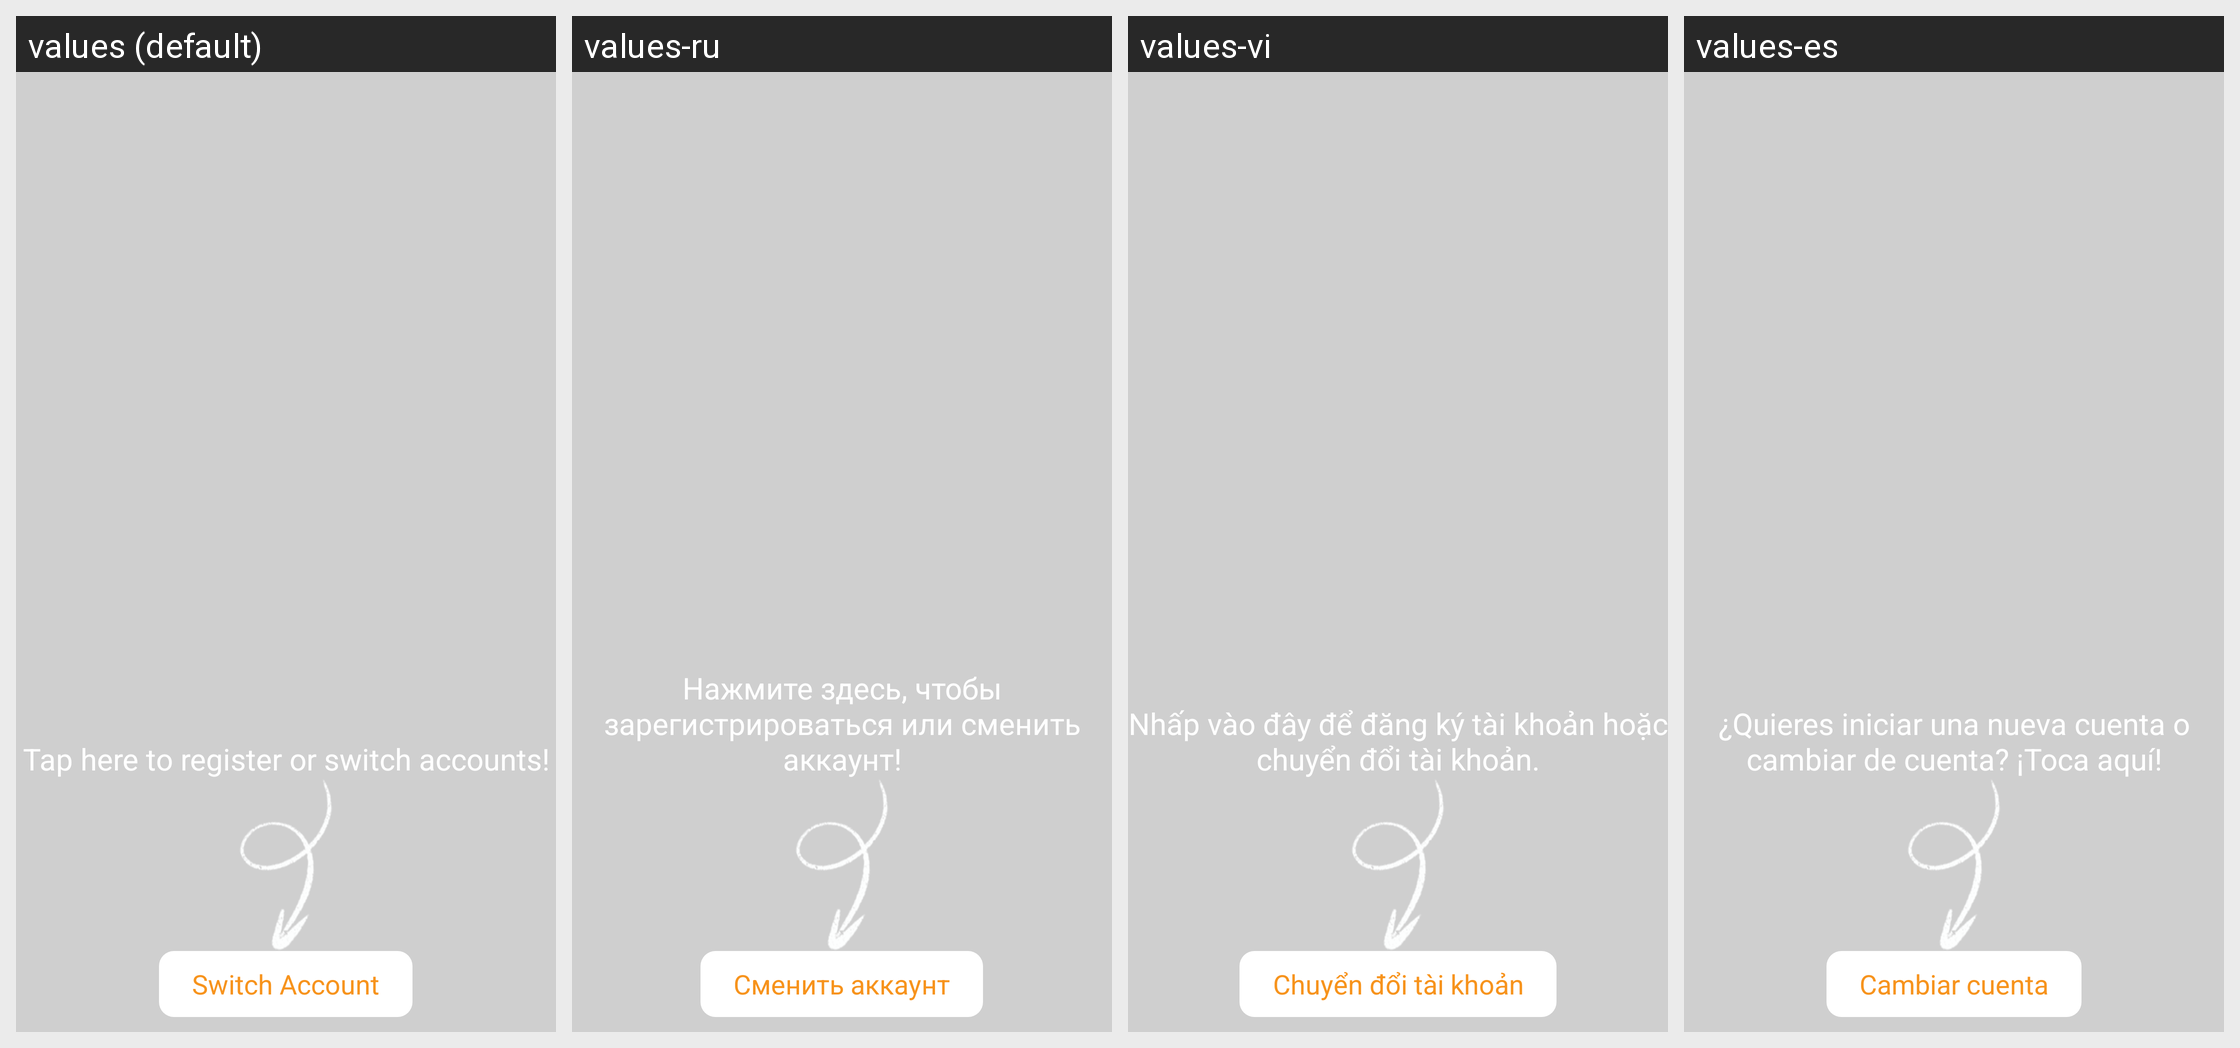

The Android screen above is rendered under several locales of the same app. Produce the string resources it draws, with the default and per-locale values.
Android screen res/layout/uc_common_guide_dialog.xml rendered under 4 locales, left to right: values (default), values-ru, values-vi, values-es. Device: Nexus 5 (rendered at 1080×1920; each locale shown at half size, 540×960, under a caption strip naming it); theme Theme.MaterialComponents.DayNight.NoActionBar.
Other locales in the repository, not shown: values-af, values-am, values-ar, values-as, values-az, values-be, values-bg, values-bn, values-bs, values-ca, values-cs, values-da, values-de, values-el, values-en, values-en-rGB, values-es-rUS, values-et, values-eu, values-fa, values-fi, values-fr, values-fr-rCA, values-gl, values-gu, values-hi, values-hr, values-hu, values-in, values-it, values-iw, values-ja, values-ka, values-kk, values-km, values-kn, values-ko, values-lo, values-lt, values-lv, values-mk, values-ml, values-mn, values-mr, values-ms, values-my, values-nb, values-ne, values-nl, values-or, values-pa, values-pl, values-pt, values-pt-rBR, values-pt-rPT, values-ro, values-si, values-sk, values-sl, values-sr, values-sv, values-sw, values-ta, values-te, values-th, values-tl, values-tr, values-uk, values-ur, values-uz, values-zh-rCN, values-zh-rHK, values-zh-rTW.
Strings drawn on this screen, with the default value and each locale's value (text and hints the layout hard-codes, and strings that could not be matched under every locale, appear in the picture but are not listed):

sdk_switch_account_button_tip
  values: Tap here to register or switch accounts!
  values-ru: Нажмите здесь, чтобы зарегистрироваться или сменить аккаунт!
  values-vi: Nhấp vào đây để đăng ký tài khoản hoặc chuyển đổi tài khoản.
  values-es: ¿Quieres iniciar una nueva cuenta o cambiar de cuenta? ¡Toca aquí!

sdk_switch_account_button
  values: Switch Account
  values-ru: Сменить аккаунт
  values-vi: Chuyển đổi tài khoản
  values-es: Cambiar cuenta
